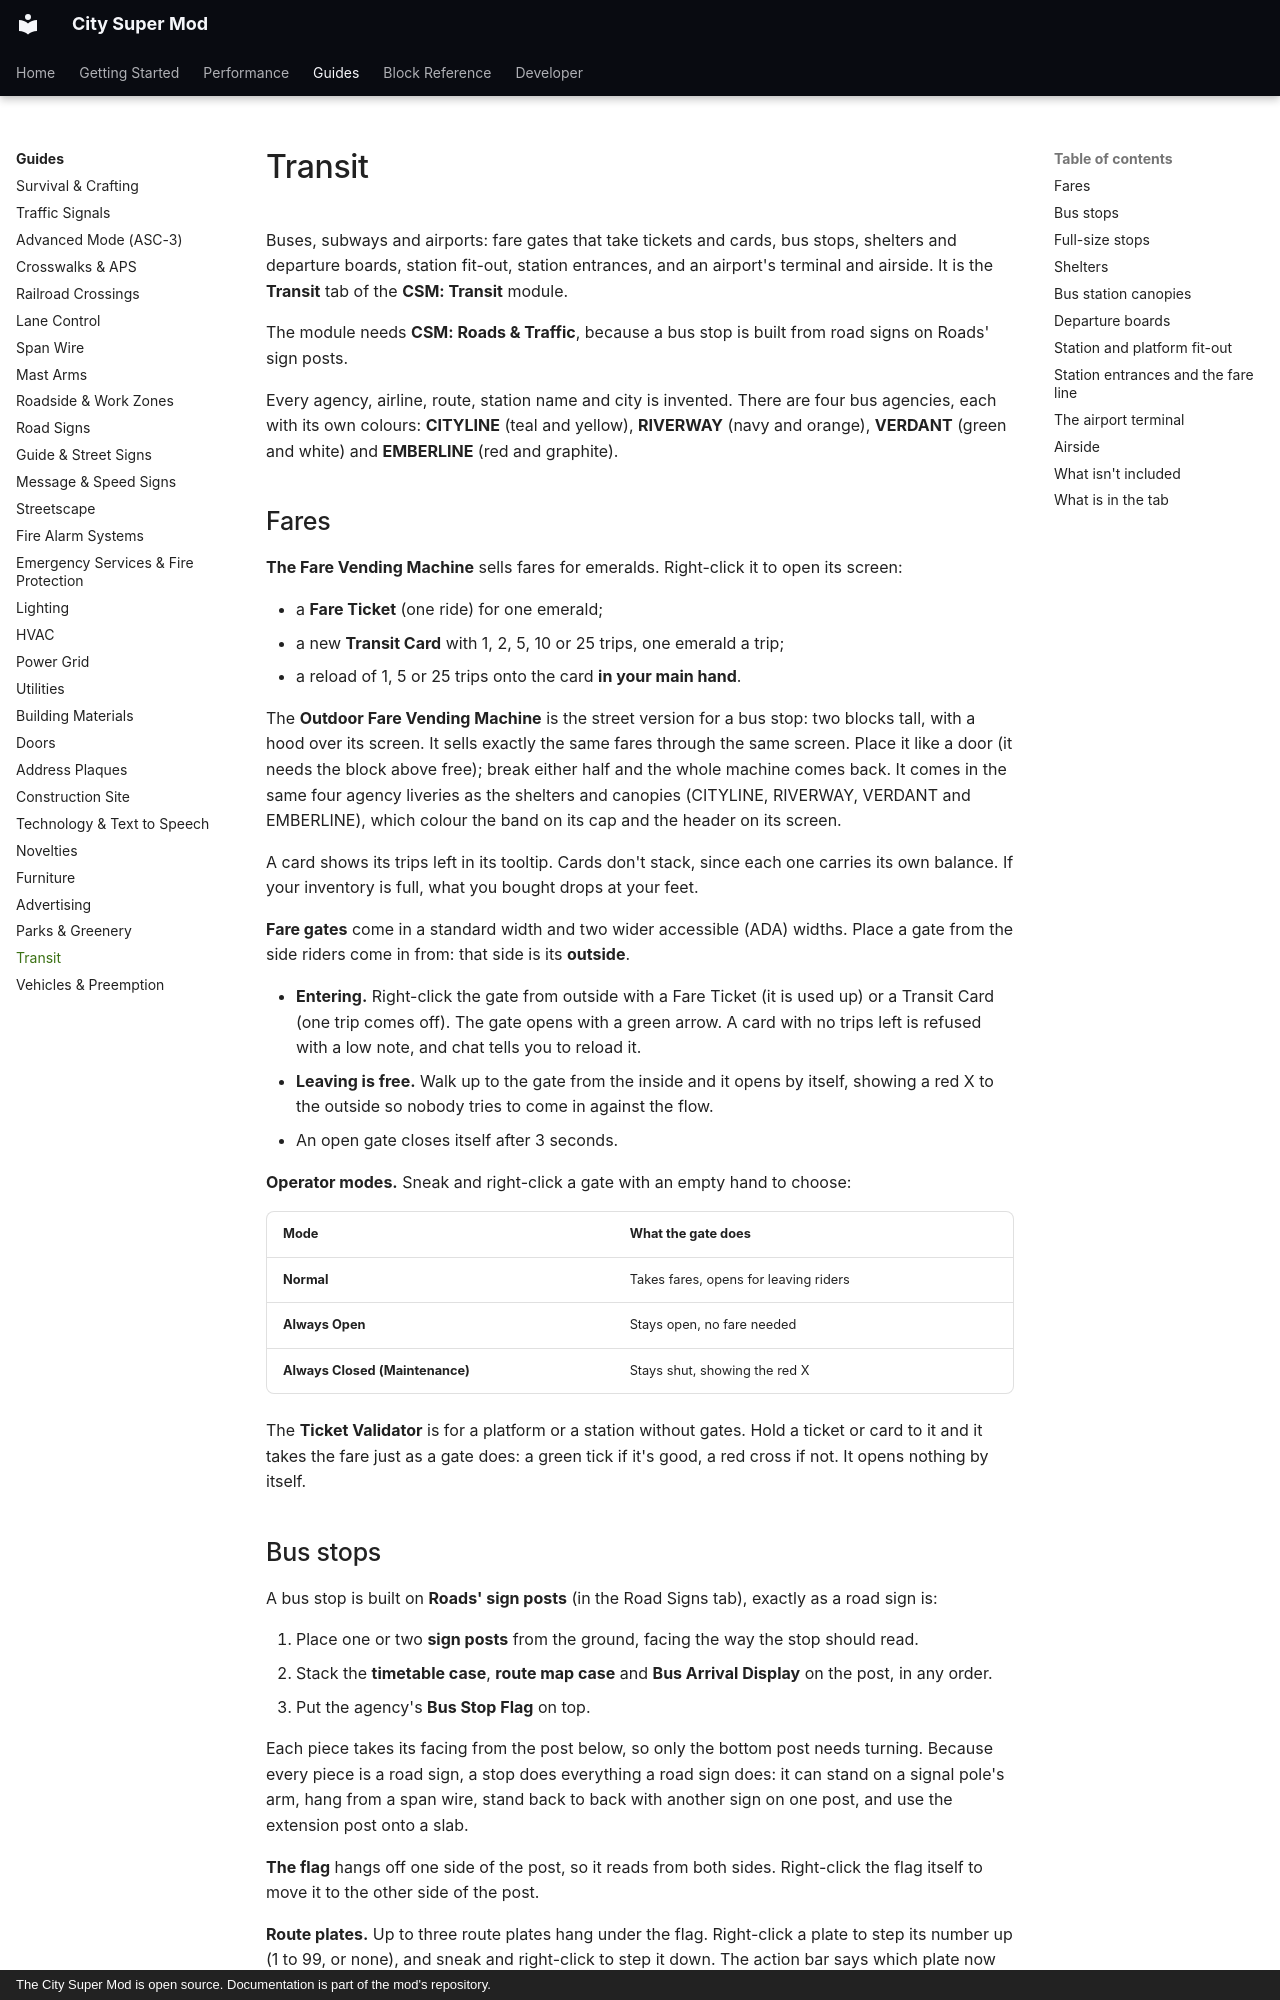

repository: Mica-Technologies/minecraft-city-super-mod · page: guides/transit/index.html · generator: mkdocs · copyright: The City Super Mod is open source. Documentation is part of the mod's repository.

# Transit

Buses, subways and airports: fare gates that take tickets and cards, bus stops, shelters and
departure boards, station fit-out, station entrances, and an airport's terminal and airside. It is
the **Transit** tab of the **CSM: Transit** module.

The module needs **CSM: Roads & Traffic**, because a bus stop is built from road signs on Roads'
sign posts.

Every agency, airline, route, station name and city is invented. There are four bus agencies,
each with its own colours: **CITYLINE** (teal and yellow), **RIVERWAY** (navy and orange),
**VERDANT** (green and white) and **EMBERLINE** (red and graphite).

## Fares

**The Fare Vending Machine** sells fares for emeralds. Right-click it to open its screen:

- a **Fare Ticket** (one ride) for one emerald;
- a new **Transit Card** with 1, 2, 5, 10 or 25 trips, one emerald a trip;
- a reload of 1, 5 or 25 trips onto the card **in your main hand**.

The **Outdoor Fare Vending Machine** is the street version for a bus stop: two blocks tall, with
a hood over its screen. It sells exactly the same fares through the same screen. Place it like a
door (it needs the block above free); break either half and the whole machine comes back. It
comes in the same four agency liveries as the shelters and canopies (CITYLINE, RIVERWAY, VERDANT
and EMBERLINE), which colour the band on its cap and the header on its screen.

A card shows its trips left in its tooltip. Cards don't stack, since each one carries its own
balance. If your inventory is full, what you bought drops at your feet.

**Fare gates** come in a standard width and two wider accessible (ADA) widths. Place a gate from
the side riders come in from: that side is its **outside**.

- **Entering.** Right-click the gate from outside with a Fare Ticket (it is used up) or a Transit
  Card (one trip comes off). The gate opens with a green arrow. A card with no trips left is
  refused with a low note, and chat tells you to reload it.
- **Leaving is free.** Walk up to the gate from the inside and it opens by itself, showing a red X
  to the outside so nobody tries to come in against the flow.
- An open gate closes itself after 3 seconds.

**Operator modes.** Sneak and right-click a gate with an empty hand to choose:

| Mode | What the gate does |
|---|---|
| **Normal** | Takes fares, opens for leaving riders |
| **Always Open** | Stays open, no fare needed |
| **Always Closed (Maintenance)** | Stays shut, showing the red X |

The **Ticket Validator** is for a platform or a station without gates. Hold a ticket or card to it
and it takes the fare just as a gate does: a green tick if it's good, a red cross if not. It opens
nothing by itself.

## Bus stops

A bus stop is built on **Roads' sign posts** (in the Road Signs tab), exactly as a road sign is:

1. Place one or two **sign posts** from the ground, facing the way the stop should read.
2. Stack the **timetable case**, **route map case** and **Bus Arrival Display** on the post, in any
   order.
3. Put the agency's **Bus Stop Flag** on top.

Each piece takes its facing from the post below, so only the bottom post needs turning. Because
every piece is a road sign, a stop does everything a road sign does: it can stand on a signal
pole's arm, hang from a span wire, stand back to back with another sign on one post, and use the
extension post onto a slab.

**The flag** hangs off one side of the post, so it reads from both sides. Right-click the flag
itself to move it to the other side of the post.

**Route plates.** Up to three route plates hang under the flag. Right-click a plate to step its
number up (1 to 99, or none), and sneak and right-click to step it down. The action bar says which
plate now shows what.

**The Bus Arrival Display** lists the next two buses of each route on its stop's flag, turning its
page every 5 seconds; under a minute reads DUE. The countdown is a minute each real minute, and
every player at the stop sees the same one.

**The curb plaque** is a bronze plate reading BUS STOP that lies on the ground at the curb.

A bench or bin at the stop comes from the station fit-out below (**Platform Bench**, **Platform
Perch**, **Platform Litter Bin**) or from [Parks & Greenery](parks-and-greenery.md).
